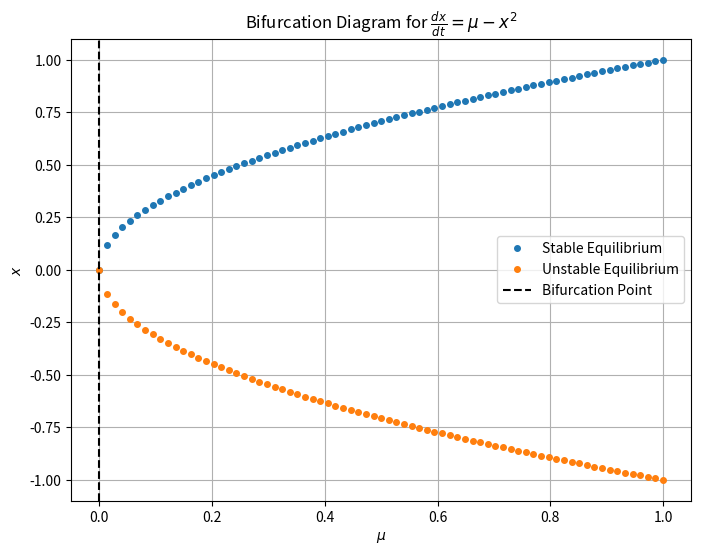

Write the Python code that produced this figure.
import numpy as np
import matplotlib.pyplot as plt
from scipy.optimize import fsolve

def equilibrium(x, mu):
    return mu - x**2

def jacobian(x):
    return -1 *(2 * x)

mu_values = np.linspace(0, 1, 75)
x_stable = []
x_unstable = []
stable_mu = []
unstable_mu = []

plt.figure(figsize=(8, 6))

for mu in mu_values:
    initial_guess = [1.0, -1.0]
    roots = set()

    for guess in initial_guess:
        root = fsolve(equilibrium, guess, args = (mu))[0]
        
        if root not in roots:
            roots.add(root)
            stability = jacobian(root)

            if stability <= 0:
                x_stable.append(root)
                stable_mu.append(mu)
            else:
                x_unstable.append(root)
                unstable_mu.append(mu)
 
plt.plot(stable_mu, x_stable, 'o', label='Stable Equilibrium', markersize = 4)
plt.plot(unstable_mu, x_unstable, 'o', label='Unstable Equilibrium', markersize = 4)
plt.axvline(x=0, color='k', linestyle='--', label='Bifurcation Point')
plt.xlabel('$\\mu$')
plt.ylabel('$x$')
plt.title('Bifurcation Diagram for $\\frac{dx}{dt} = \\mu - x^2$')
plt.legend()
plt.grid(True)
plt.show()